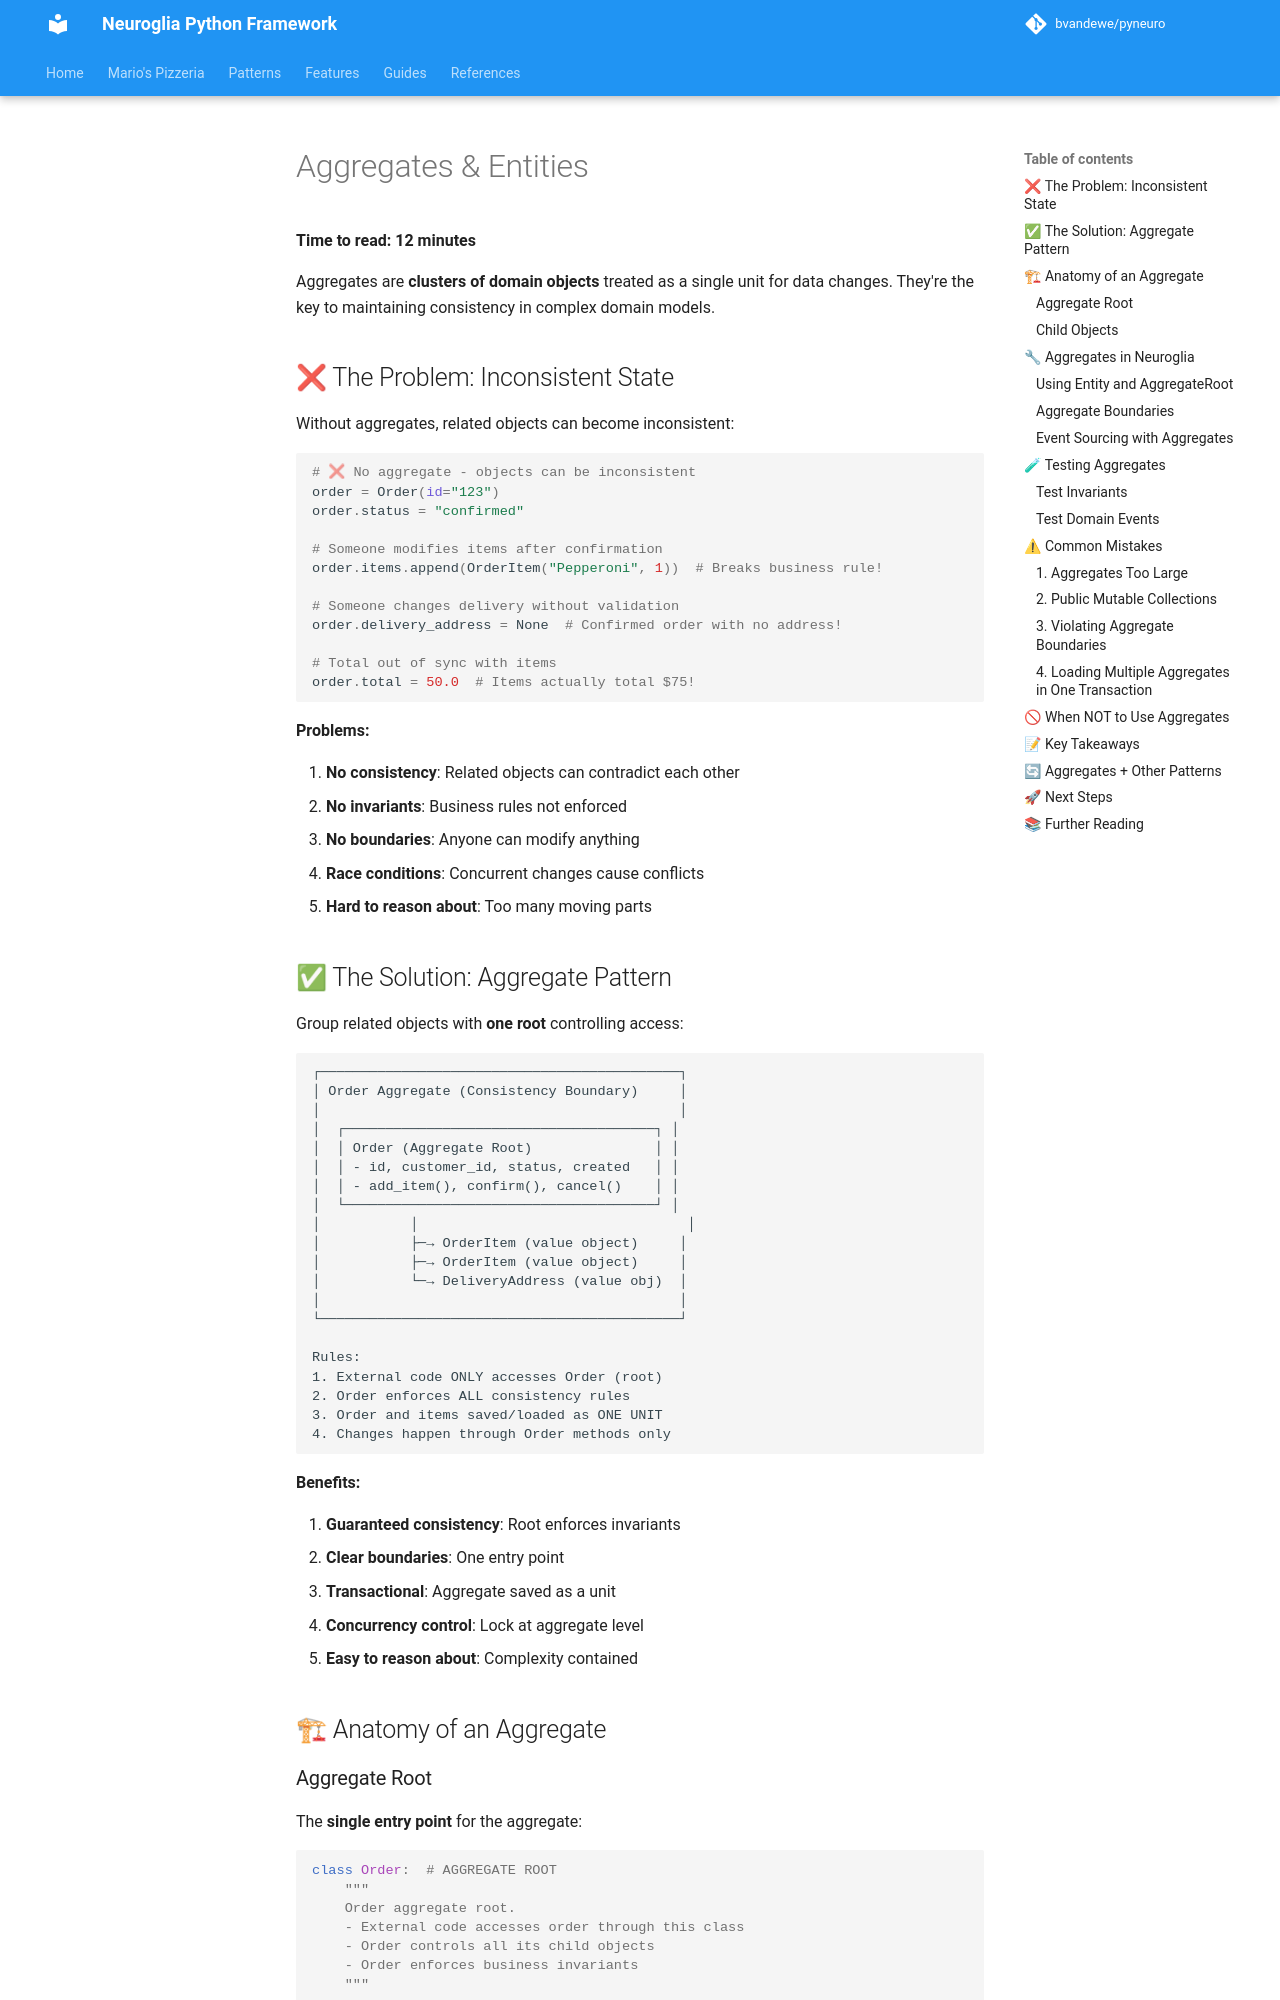

repository: bvandewe/pyneuro · page: concepts/aggregates-entities/index.html · generator: mkdocs

# Aggregates & Entities

**Time to read: 12 minutes**

Aggregates are **clusters of domain objects** treated as a single unit for data changes. They're the key to maintaining consistency in complex domain models.

## ❌ The Problem: Inconsistent State

Without aggregates, related objects can become inconsistent:

```python
# ❌ No aggregate - objects can be inconsistent
order = Order(id="123")
order.status = "confirmed"

# Someone modifies items after confirmation
order.items.append(OrderItem("Pepperoni", 1))  # Breaks business rule!

# Someone changes delivery without validation
order.delivery_address = None  # Confirmed order with no address!

# Total out of sync with items
order.total = 50.0  # Items actually total $75!
```

**Problems:**

1. **No consistency**: Related objects can contradict each other
2. **No invariants**: Business rules not enforced
3. **No boundaries**: Anyone can modify anything
4. **Race conditions**: Concurrent changes cause conflicts
5. **Hard to reason about**: Too many moving parts

## ✅ The Solution: Aggregate Pattern

Group related objects with **one root** controlling access:

```
┌────────────────────────────────────────────┐
│ Order Aggregate (Consistency Boundary)     │
│                                            │
│  ┌──────────────────────────────────────┐ │
│  │ Order (Aggregate Root)               │ │
│  │ - id, customer_id, status, created   │ │
│  │ - add_item(), confirm(), cancel()    │ │
│  └──────────────────────────────────────┘ │
│           │                                 │
│           ├─→ OrderItem (value object)     │
│           ├─→ OrderItem (value object)     │
│           └─→ DeliveryAddress (value obj)  │
│                                            │
└────────────────────────────────────────────┘

Rules:
1. External code ONLY accesses Order (root)
2. Order enforces ALL consistency rules
3. Order and items saved/loaded as ONE UNIT
4. Changes happen through Order methods only
```

**Benefits:**

1. **Guaranteed consistency**: Root enforces invariants
2. **Clear boundaries**: One entry point
3. **Transactional**: Aggregate saved as a unit
4. **Concurrency control**: Lock at aggregate level
5. **Easy to reason about**: Complexity contained

## 🏗 Anatomy of an Aggregate
